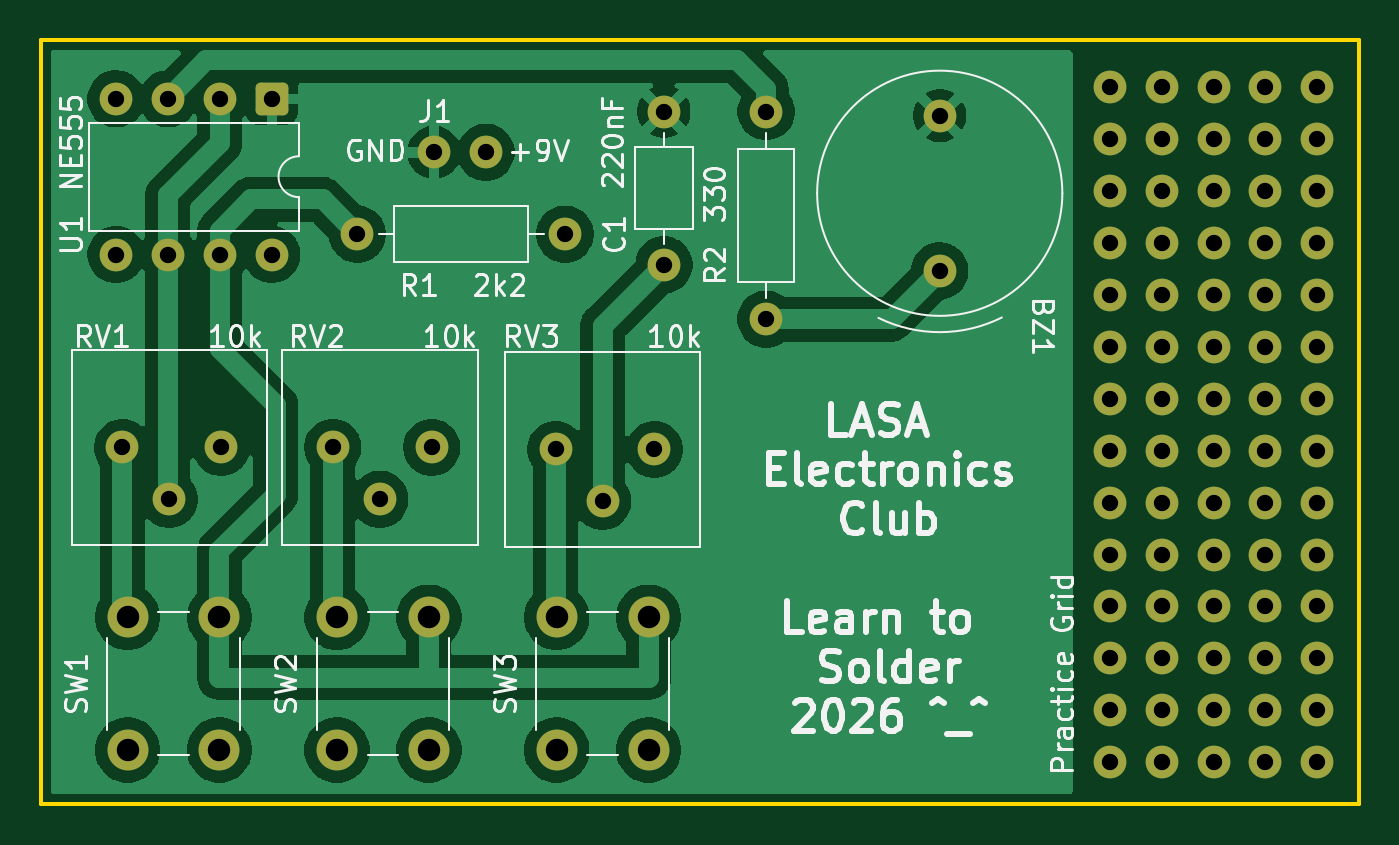
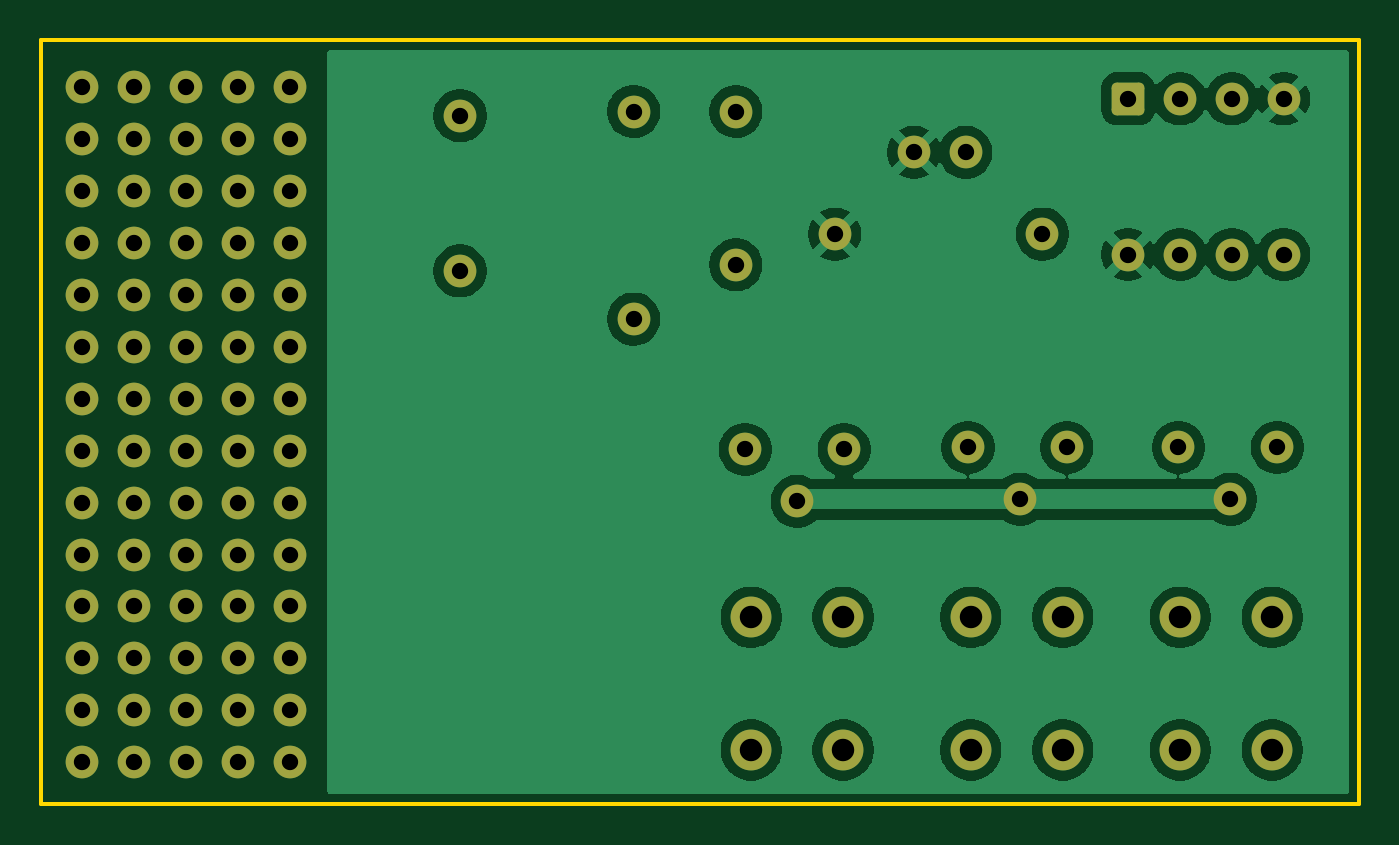
Circuit board: 11 layer files. Board 64.5 x 37.4 mm.
- bottom_copper: learntosolderkit-B_Cu.gbr (67215 bytes)
- bottom_mask: learntosolderkit-B_Mask.gbr (4174 bytes)
- paste: learntosolderkit-B_Paste.gbr (459 bytes)
- bottom_silk: learntosolderkit-B_Silkscreen.gbr (460 bytes)
- outline: learntosolderkit-Edge_Cuts.gbr (616 bytes)
- top_copper: learntosolderkit-F_Cu.gbr (64550 bytes)
- top_mask: learntosolderkit-F_Mask.gbr (4174 bytes)
- paste: learntosolderkit-F_Paste.gbr (459 bytes)
- top_silk: learntosolderkit-F_Silkscreen.gbr (56004 bytes)
- drill: learntosolderkit-NPTH.drl (269 bytes)
- drill: learntosolderkit-PTH.drl (1982 bytes)

=== bottom_copper: learntosolderkit-B_Cu.gbr (67215 bytes, source omitted) ===
=== bottom_mask: learntosolderkit-B_Mask.gbr ===
%TF.GenerationSoftware,KiCad,Pcbnew,9.0.6*%
%TF.CreationDate,2026-01-05T22:50:17-06:00*%
%TF.ProjectId,learntosolderkit,6c656172-6e74-46f7-936f-6c6465726b69,rev?*%
%TF.SameCoordinates,Original*%
%TF.FileFunction,Soldermask,Bot*%
%TF.FilePolarity,Negative*%
%FSLAX46Y46*%
G04 Gerber Fmt 4.6, Leading zero omitted, Abs format (unit mm)*
G04 Created by KiCad (PCBNEW 9.0.6) date 2026-01-05 22:50:17*
%MOMM*%
%LPD*%
G01*
G04 APERTURE LIST*
G04 Aperture macros list*
%AMRoundRect*
0 Rectangle with rounded corners*
0 $1 Rounding radius*
0 $2 $3 $4 $5 $6 $7 $8 $9 X,Y pos of 4 corners*
0 Add a 4 corners polygon primitive as box body*
4,1,4,$2,$3,$4,$5,$6,$7,$8,$9,$2,$3,0*
0 Add four circle primitives for the rounded corners*
1,1,$1+$1,$2,$3*
1,1,$1+$1,$4,$5*
1,1,$1+$1,$6,$7*
1,1,$1+$1,$8,$9*
0 Add four rect primitives between the rounded corners*
20,1,$1+$1,$2,$3,$4,$5,0*
20,1,$1+$1,$4,$5,$6,$7,0*
20,1,$1+$1,$6,$7,$8,$9,0*
20,1,$1+$1,$8,$9,$2,$3,0*%
G04 Aperture macros list end*
%ADD10C,1.600000*%
%ADD11C,2.000000*%
%ADD12RoundRect,0.250000X-0.550000X0.550000X-0.550000X-0.550000X0.550000X-0.550000X0.550000X0.550000X0*%
G04 APERTURE END LIST*
D10*
%TO.C,REF\u002A\u002A*%
X172980000Y-106840000D03*
X170440000Y-106840000D03*
X167900000Y-106840000D03*
X165360000Y-106840000D03*
X162820000Y-106840000D03*
X172980000Y-104300000D03*
X170440000Y-104300000D03*
X167900000Y-104300000D03*
X165360000Y-104300000D03*
X162820000Y-104300000D03*
X162820000Y-73820000D03*
X162820000Y-76360000D03*
X162820000Y-78900000D03*
X162820000Y-81440000D03*
X162820000Y-83980000D03*
X162820000Y-86520000D03*
X162820000Y-89060000D03*
X162820000Y-91600000D03*
X162820000Y-94140000D03*
X162820000Y-96680000D03*
X162820000Y-99220000D03*
X162820000Y-101760000D03*
X165360000Y-73820000D03*
X165360000Y-76360000D03*
X165360000Y-78900000D03*
X165360000Y-81440000D03*
X165360000Y-83980000D03*
X165360000Y-86520000D03*
X165360000Y-89060000D03*
X165360000Y-91600000D03*
X165360000Y-94140000D03*
X165360000Y-96680000D03*
X165360000Y-99220000D03*
X165360000Y-101760000D03*
X167900000Y-73820000D03*
X167900000Y-76360000D03*
X167900000Y-78900000D03*
X167900000Y-81440000D03*
X167900000Y-83980000D03*
X167900000Y-86520000D03*
X167900000Y-89060000D03*
X167900000Y-91600000D03*
X167900000Y-94140000D03*
X167900000Y-96680000D03*
X167900000Y-99220000D03*
X167900000Y-101760000D03*
X170440000Y-73820000D03*
X170440000Y-76360000D03*
X170440000Y-78900000D03*
X170440000Y-81440000D03*
X170440000Y-83980000D03*
X170440000Y-86520000D03*
X170440000Y-89060000D03*
X170440000Y-91600000D03*
X170440000Y-94140000D03*
X170440000Y-96680000D03*
X170440000Y-99220000D03*
X170440000Y-101760000D03*
X172980000Y-73820000D03*
X172980000Y-76360000D03*
X172980000Y-78900000D03*
X172980000Y-81440000D03*
X172980000Y-83980000D03*
X172980000Y-86520000D03*
X172980000Y-89060000D03*
X172980000Y-91600000D03*
X172980000Y-94140000D03*
X172980000Y-96680000D03*
X172980000Y-99220000D03*
X172980000Y-101760000D03*
%TD*%
%TO.C,BZ1*%
X154500000Y-82800000D03*
X154500000Y-75200000D03*
%TD*%
%TO.C,RV2*%
X129640000Y-91440000D03*
X127100000Y-93980000D03*
X124800000Y-91440000D03*
%TD*%
%TO.C,J1*%
X129750000Y-77000000D03*
X132290000Y-77000000D03*
%TD*%
%TO.C,R2*%
X146000000Y-75000000D03*
X146000000Y-85160000D03*
%TD*%
D11*
%TO.C,SW3*%
X140250000Y-99750000D03*
X140250000Y-106250000D03*
X135750000Y-99750000D03*
X135750000Y-106250000D03*
%TD*%
D10*
%TO.C,R1*%
X136160000Y-81000000D03*
X126000000Y-81000000D03*
%TD*%
%TO.C,C1*%
X141000000Y-82500000D03*
X141000000Y-75000000D03*
%TD*%
D12*
%TO.C,U1*%
X121810000Y-74380000D03*
D10*
X119270000Y-74380000D03*
X116730000Y-74380000D03*
X114190000Y-74380000D03*
X114190000Y-82000000D03*
X116730000Y-82000000D03*
X119270000Y-82000000D03*
X121810000Y-82000000D03*
%TD*%
D11*
%TO.C,SW1*%
X119250000Y-99750000D03*
X119250000Y-106250000D03*
X114750000Y-99750000D03*
X114750000Y-106250000D03*
%TD*%
%TO.C,SW2*%
X129500000Y-99750000D03*
X129500000Y-106250000D03*
X125000000Y-99750000D03*
X125000000Y-106250000D03*
%TD*%
D10*
%TO.C,RV3*%
X135700000Y-91540000D03*
X138000000Y-94080000D03*
X140540000Y-91540000D03*
%TD*%
%TO.C,RV1*%
X119340000Y-91440000D03*
X116800000Y-93980000D03*
X114500000Y-91440000D03*
%TD*%
M02*

=== paste: learntosolderkit-B_Paste.gbr ===
%TF.GenerationSoftware,KiCad,Pcbnew,9.0.6*%
%TF.CreationDate,2026-01-05T22:50:17-06:00*%
%TF.ProjectId,learntosolderkit,6c656172-6e74-46f7-936f-6c6465726b69,rev?*%
%TF.SameCoordinates,Original*%
%TF.FileFunction,Paste,Bot*%
%TF.FilePolarity,Positive*%
%FSLAX46Y46*%
G04 Gerber Fmt 4.6, Leading zero omitted, Abs format (unit mm)*
G04 Created by KiCad (PCBNEW 9.0.6) date 2026-01-05 22:50:17*
%MOMM*%
%LPD*%
G01*
G04 APERTURE LIST*
G04 APERTURE END LIST*
M02*

=== bottom_silk: learntosolderkit-B_Silkscreen.gbr ===
%TF.GenerationSoftware,KiCad,Pcbnew,9.0.6*%
%TF.CreationDate,2026-01-05T22:50:17-06:00*%
%TF.ProjectId,learntosolderkit,6c656172-6e74-46f7-936f-6c6465726b69,rev?*%
%TF.SameCoordinates,Original*%
%TF.FileFunction,Legend,Bot*%
%TF.FilePolarity,Positive*%
%FSLAX46Y46*%
G04 Gerber Fmt 4.6, Leading zero omitted, Abs format (unit mm)*
G04 Created by KiCad (PCBNEW 9.0.6) date 2026-01-05 22:50:17*
%MOMM*%
%LPD*%
G01*
G04 APERTURE LIST*
G04 APERTURE END LIST*
M02*

=== outline: learntosolderkit-Edge_Cuts.gbr ===
%TF.GenerationSoftware,KiCad,Pcbnew,9.0.6*%
%TF.CreationDate,2026-01-05T22:50:17-06:00*%
%TF.ProjectId,learntosolderkit,6c656172-6e74-46f7-936f-6c6465726b69,rev?*%
%TF.SameCoordinates,Original*%
%TF.FileFunction,Profile,NP*%
%FSLAX46Y46*%
G04 Gerber Fmt 4.6, Leading zero omitted, Abs format (unit mm)*
G04 Created by KiCad (PCBNEW 9.0.6) date 2026-01-05 22:50:17*
%MOMM*%
%LPD*%
G01*
G04 APERTURE LIST*
%TA.AperFunction,Profile*%
%ADD10C,0.200000*%
%TD*%
G04 APERTURE END LIST*
D10*
X110500000Y-71500000D02*
X175000000Y-71500000D01*
X175000000Y-108900000D01*
X110500000Y-108900000D01*
X110500000Y-71500000D01*
M02*

=== top_copper: learntosolderkit-F_Cu.gbr (64550 bytes, source omitted) ===
=== top_mask: learntosolderkit-F_Mask.gbr ===
%TF.GenerationSoftware,KiCad,Pcbnew,9.0.6*%
%TF.CreationDate,2026-01-05T22:50:17-06:00*%
%TF.ProjectId,learntosolderkit,6c656172-6e74-46f7-936f-6c6465726b69,rev?*%
%TF.SameCoordinates,Original*%
%TF.FileFunction,Soldermask,Top*%
%TF.FilePolarity,Negative*%
%FSLAX46Y46*%
G04 Gerber Fmt 4.6, Leading zero omitted, Abs format (unit mm)*
G04 Created by KiCad (PCBNEW 9.0.6) date 2026-01-05 22:50:17*
%MOMM*%
%LPD*%
G01*
G04 APERTURE LIST*
G04 Aperture macros list*
%AMRoundRect*
0 Rectangle with rounded corners*
0 $1 Rounding radius*
0 $2 $3 $4 $5 $6 $7 $8 $9 X,Y pos of 4 corners*
0 Add a 4 corners polygon primitive as box body*
4,1,4,$2,$3,$4,$5,$6,$7,$8,$9,$2,$3,0*
0 Add four circle primitives for the rounded corners*
1,1,$1+$1,$2,$3*
1,1,$1+$1,$4,$5*
1,1,$1+$1,$6,$7*
1,1,$1+$1,$8,$9*
0 Add four rect primitives between the rounded corners*
20,1,$1+$1,$2,$3,$4,$5,0*
20,1,$1+$1,$4,$5,$6,$7,0*
20,1,$1+$1,$6,$7,$8,$9,0*
20,1,$1+$1,$8,$9,$2,$3,0*%
G04 Aperture macros list end*
%ADD10C,1.600000*%
%ADD11C,2.000000*%
%ADD12RoundRect,0.250000X-0.550000X0.550000X-0.550000X-0.550000X0.550000X-0.550000X0.550000X0.550000X0*%
G04 APERTURE END LIST*
D10*
%TO.C,REF\u002A\u002A*%
X172980000Y-106840000D03*
X170440000Y-106840000D03*
X167900000Y-106840000D03*
X165360000Y-106840000D03*
X162820000Y-106840000D03*
X172980000Y-104300000D03*
X170440000Y-104300000D03*
X167900000Y-104300000D03*
X165360000Y-104300000D03*
X162820000Y-104300000D03*
X162820000Y-73820000D03*
X162820000Y-76360000D03*
X162820000Y-78900000D03*
X162820000Y-81440000D03*
X162820000Y-83980000D03*
X162820000Y-86520000D03*
X162820000Y-89060000D03*
X162820000Y-91600000D03*
X162820000Y-94140000D03*
X162820000Y-96680000D03*
X162820000Y-99220000D03*
X162820000Y-101760000D03*
X165360000Y-73820000D03*
X165360000Y-76360000D03*
X165360000Y-78900000D03*
X165360000Y-81440000D03*
X165360000Y-83980000D03*
X165360000Y-86520000D03*
X165360000Y-89060000D03*
X165360000Y-91600000D03*
X165360000Y-94140000D03*
X165360000Y-96680000D03*
X165360000Y-99220000D03*
X165360000Y-101760000D03*
X167900000Y-73820000D03*
X167900000Y-76360000D03*
X167900000Y-78900000D03*
X167900000Y-81440000D03*
X167900000Y-83980000D03*
X167900000Y-86520000D03*
X167900000Y-89060000D03*
X167900000Y-91600000D03*
X167900000Y-94140000D03*
X167900000Y-96680000D03*
X167900000Y-99220000D03*
X167900000Y-101760000D03*
X170440000Y-73820000D03*
X170440000Y-76360000D03*
X170440000Y-78900000D03*
X170440000Y-81440000D03*
X170440000Y-83980000D03*
X170440000Y-86520000D03*
X170440000Y-89060000D03*
X170440000Y-91600000D03*
X170440000Y-94140000D03*
X170440000Y-96680000D03*
X170440000Y-99220000D03*
X170440000Y-101760000D03*
X172980000Y-73820000D03*
X172980000Y-76360000D03*
X172980000Y-78900000D03*
X172980000Y-81440000D03*
X172980000Y-83980000D03*
X172980000Y-86520000D03*
X172980000Y-89060000D03*
X172980000Y-91600000D03*
X172980000Y-94140000D03*
X172980000Y-96680000D03*
X172980000Y-99220000D03*
X172980000Y-101760000D03*
%TD*%
%TO.C,BZ1*%
X154500000Y-82800000D03*
X154500000Y-75200000D03*
%TD*%
%TO.C,RV2*%
X129640000Y-91440000D03*
X127100000Y-93980000D03*
X124800000Y-91440000D03*
%TD*%
%TO.C,J1*%
X129750000Y-77000000D03*
X132290000Y-77000000D03*
%TD*%
%TO.C,R2*%
X146000000Y-75000000D03*
X146000000Y-85160000D03*
%TD*%
D11*
%TO.C,SW3*%
X140250000Y-99750000D03*
X140250000Y-106250000D03*
X135750000Y-99750000D03*
X135750000Y-106250000D03*
%TD*%
D10*
%TO.C,R1*%
X136160000Y-81000000D03*
X126000000Y-81000000D03*
%TD*%
%TO.C,C1*%
X141000000Y-82500000D03*
X141000000Y-75000000D03*
%TD*%
D12*
%TO.C,U1*%
X121810000Y-74380000D03*
D10*
X119270000Y-74380000D03*
X116730000Y-74380000D03*
X114190000Y-74380000D03*
X114190000Y-82000000D03*
X116730000Y-82000000D03*
X119270000Y-82000000D03*
X121810000Y-82000000D03*
%TD*%
D11*
%TO.C,SW1*%
X119250000Y-99750000D03*
X119250000Y-106250000D03*
X114750000Y-99750000D03*
X114750000Y-106250000D03*
%TD*%
%TO.C,SW2*%
X129500000Y-99750000D03*
X129500000Y-106250000D03*
X125000000Y-99750000D03*
X125000000Y-106250000D03*
%TD*%
D10*
%TO.C,RV3*%
X135700000Y-91540000D03*
X138000000Y-94080000D03*
X140540000Y-91540000D03*
%TD*%
%TO.C,RV1*%
X119340000Y-91440000D03*
X116800000Y-93980000D03*
X114500000Y-91440000D03*
%TD*%
M02*

=== paste: learntosolderkit-F_Paste.gbr ===
%TF.GenerationSoftware,KiCad,Pcbnew,9.0.6*%
%TF.CreationDate,2026-01-05T22:50:17-06:00*%
%TF.ProjectId,learntosolderkit,6c656172-6e74-46f7-936f-6c6465726b69,rev?*%
%TF.SameCoordinates,Original*%
%TF.FileFunction,Paste,Top*%
%TF.FilePolarity,Positive*%
%FSLAX46Y46*%
G04 Gerber Fmt 4.6, Leading zero omitted, Abs format (unit mm)*
G04 Created by KiCad (PCBNEW 9.0.6) date 2026-01-05 22:50:17*
%MOMM*%
%LPD*%
G01*
G04 APERTURE LIST*
G04 APERTURE END LIST*
M02*

=== top_silk: learntosolderkit-F_Silkscreen.gbr (56004 bytes, source omitted) ===
=== drill: learntosolderkit-NPTH.drl ===
M48
; DRILL file {KiCad 9.0.6} date 2026-01-05T22:50:20-0600
; FORMAT={-:-/ absolute / metric / decimal}
; #@! TF.CreationDate,2026-01-05T22:50:20-06:00
; #@! TF.GenerationSoftware,Kicad,Pcbnew,9.0.6
; #@! TF.FileFunction,NonPlated,1,2,NPTH
FMAT,2
METRIC
%
G90
G05
M30

=== drill: learntosolderkit-PTH.drl ===
M48
; DRILL file {KiCad 9.0.6} date 2026-01-05T22:50:20-0600
; FORMAT={-:-/ absolute / metric / decimal}
; #@! TF.CreationDate,2026-01-05T22:50:20-06:00
; #@! TF.GenerationSoftware,Kicad,Pcbnew,9.0.6
; #@! TF.FileFunction,Plated,1,2,PTH
FMAT,2
METRIC
; #@! TA.AperFunction,Plated,PTH,ComponentDrill
T1C0.800
; #@! TA.AperFunction,Plated,PTH,ComponentDrill
T2C1.100
%
G90
G05
T1
X114.19Y-74.38
X114.19Y-82.0
X114.5Y-91.44
X116.73Y-74.38
X116.73Y-82.0
X116.8Y-93.98
X119.27Y-74.38
X119.27Y-82.0
X119.34Y-91.44
X121.81Y-74.38
X121.81Y-82.0
X124.8Y-91.44
X126.0Y-81.0
X127.1Y-93.98
X129.64Y-91.44
X129.75Y-77.0
X132.29Y-77.0
X135.7Y-91.54
X136.16Y-81.0
X138.0Y-94.08
X140.54Y-91.54
X141.0Y-75.0
X141.0Y-82.5
X146.0Y-75.0
X146.0Y-85.16
X154.5Y-75.2
X154.5Y-82.8
X162.82Y-73.82
X162.82Y-76.36
X162.82Y-78.9
X162.82Y-81.44
X162.82Y-83.98
X162.82Y-86.52
X162.82Y-89.06
X162.82Y-91.6
X162.82Y-94.14
X162.82Y-96.68
X162.82Y-99.22
X162.82Y-101.76
X162.82Y-104.3
X162.82Y-106.84
X165.36Y-73.82
X165.36Y-76.36
X165.36Y-78.9
X165.36Y-81.44
X165.36Y-83.98
X165.36Y-86.52
X165.36Y-89.06
X165.36Y-91.6
X165.36Y-94.14
X165.36Y-96.68
X165.36Y-99.22
X165.36Y-101.76
X165.36Y-104.3
X165.36Y-106.84
X167.9Y-73.82
X167.9Y-76.36
X167.9Y-78.9
X167.9Y-81.44
X167.9Y-83.98
X167.9Y-86.52
X167.9Y-89.06
X167.9Y-91.6
X167.9Y-94.14
X167.9Y-96.68
X167.9Y-99.22
X167.9Y-101.76
X167.9Y-104.3
X167.9Y-106.84
X170.44Y-73.82
X170.44Y-76.36
X170.44Y-78.9
X170.44Y-81.44
X170.44Y-83.98
X170.44Y-86.52
X170.44Y-89.06
X170.44Y-91.6
X170.44Y-94.14
X170.44Y-96.68
X170.44Y-99.22
X170.44Y-101.76
X170.44Y-104.3
X170.44Y-106.84
X172.98Y-73.82
X172.98Y-76.36
X172.98Y-78.9
X172.98Y-81.44
X172.98Y-83.98
X172.98Y-86.52
X172.98Y-89.06
X172.98Y-91.6
X172.98Y-94.14
X172.98Y-96.68
X172.98Y-99.22
X172.98Y-101.76
X172.98Y-104.3
X172.98Y-106.84
T2
X114.75Y-99.75
X114.75Y-106.25
X119.25Y-99.75
X119.25Y-106.25
X125.0Y-99.75
X125.0Y-106.25
X129.5Y-99.75
X129.5Y-106.25
X135.75Y-99.75
X135.75Y-106.25
X140.25Y-99.75
X140.25Y-106.25
M30

